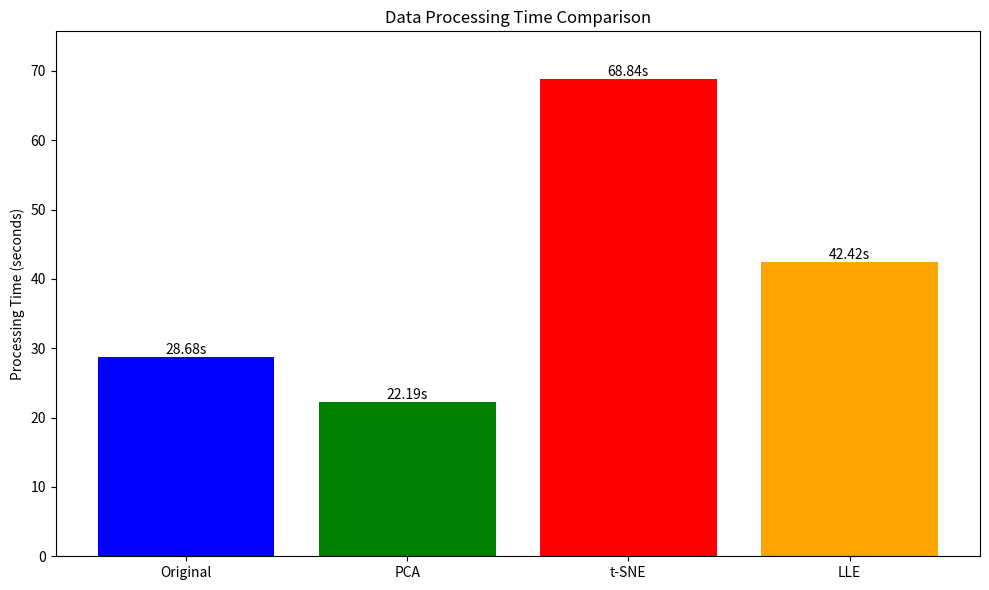

The matplotlib source for this figure:
import matplotlib.pyplot as plt
import numpy as np

methods = ['Original', 'PCA', 't-SNE', 'LLE']
times = [28.6756, 22.1937, 68.8366, 42.4167]

fig, ax = plt.subplots(figsize=(10, 6))

bars = ax.bar(methods, times, color=['blue', 'green', 'red', 'orange'])

ax.set_ylabel('Processing Time (seconds)')
ax.set_title('Data Processing Time Comparison')
ax.set_ylim(0, max(times) * 1.1)  # Set y-axis limit with some padding

# Add value labels on top of each bar
for bar in bars:
    height = bar.get_height()
    ax.text(bar.get_x() + bar.get_width()/2., height,
            f'{height:.2f}s',
            ha='center', va='bottom')
    
plt.tight_layout()
plt.show()